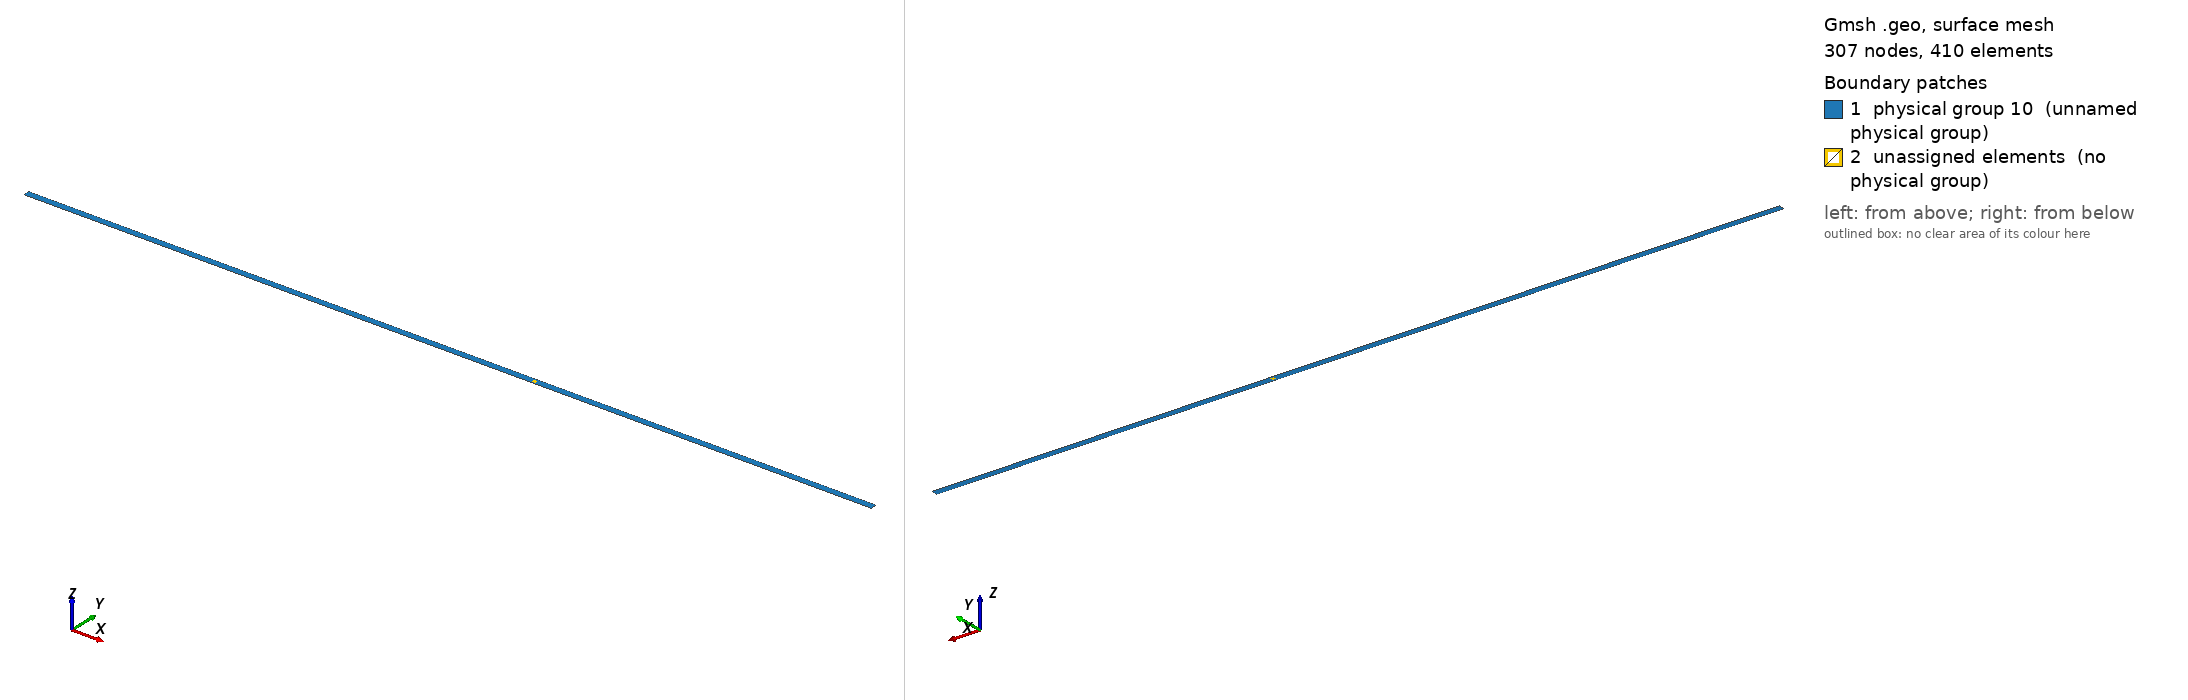

Gmsh geometry script, surface-meshed: 307 nodes, 410 surface elements. Boundary patches (legend numbers): 1 physical group 10 (unnamed physical group), 2 unassigned elements (no physical group). Left view from above one corner, right view from below the opposite corner. Legend entries are the model's physical surfaces; 'unassigned elements' are surfaces in no physical group. The drawing asked Gmsh for element sizes between 1% and 20% of the model's largest extent; the script's own settings can give other sizes.

=== Obs_PetitPave.geo (drawn) ===
// Rafinement du maillage
h = 0.01;

// Toutes les valeurs sont en mètre

// Longueur du bassin
L = 5;
//Largeur du bassin
l = 3.7e-2;



// Définition des points
Point(1) = {-L, l, 0.0, h};
Point(2) = {L, l, 0.0, h};
Point(3) = {L, -l, 0.0, h};
Point(4) = {-L, -l, 0.0, h};
Point(5) = {0.0, l, 0.0, h};
Point(6) = {0.0, -l, 0.0, h};

//Point obstacle
Point(8) = {1-0.02, -2e-2, 0.0, h};
Point(9) = {1-0.02, 2e-2, 0.0, h};
Point(10) = {1+0.02, 2e-2, 0.0, h};
Point(11) = {1+0.02, -2e-2, 0.0, h};

// Définition des segments délimitant le domaine
Line(1) = {1, 5};
Line(2) = {5, 2};
Line(3) = {3, 2};
Line(4) = {4, 1};
Line(5) = {6, 5};
Line(6) = {3, 6};
Line(7) = {6, 4};

//Obstacle
Line(8) = {8, 9};
Line(9) = {9, 10};
Line(10) = {11, 10};
Line(11) = {11, 8};

// Définition du bord du domaine
Curve Loop(1) = {4, 1, -5, 7};
Curve Loop(2) = {5, 2, -3, 6};

// Bord de l'obstacle
Curve Loop(3) = {8, 9, -10, 11};

//Condition de bord
Physical Curve(1) = {1, 2, 6, 7};
Physical Curve(2) = {3, 4};

// Définition bord et surface obtacle
Physical Curve(4) = {8, 9, -10, 11};

//Condition de surface
Physical Surface(10) = {1, 2, 4};

// Définition de la surface du domaine
Plane Surface(1) = {1};
Plane Surface(2) = {2, 3};
Plane Surface(3) = {3};
